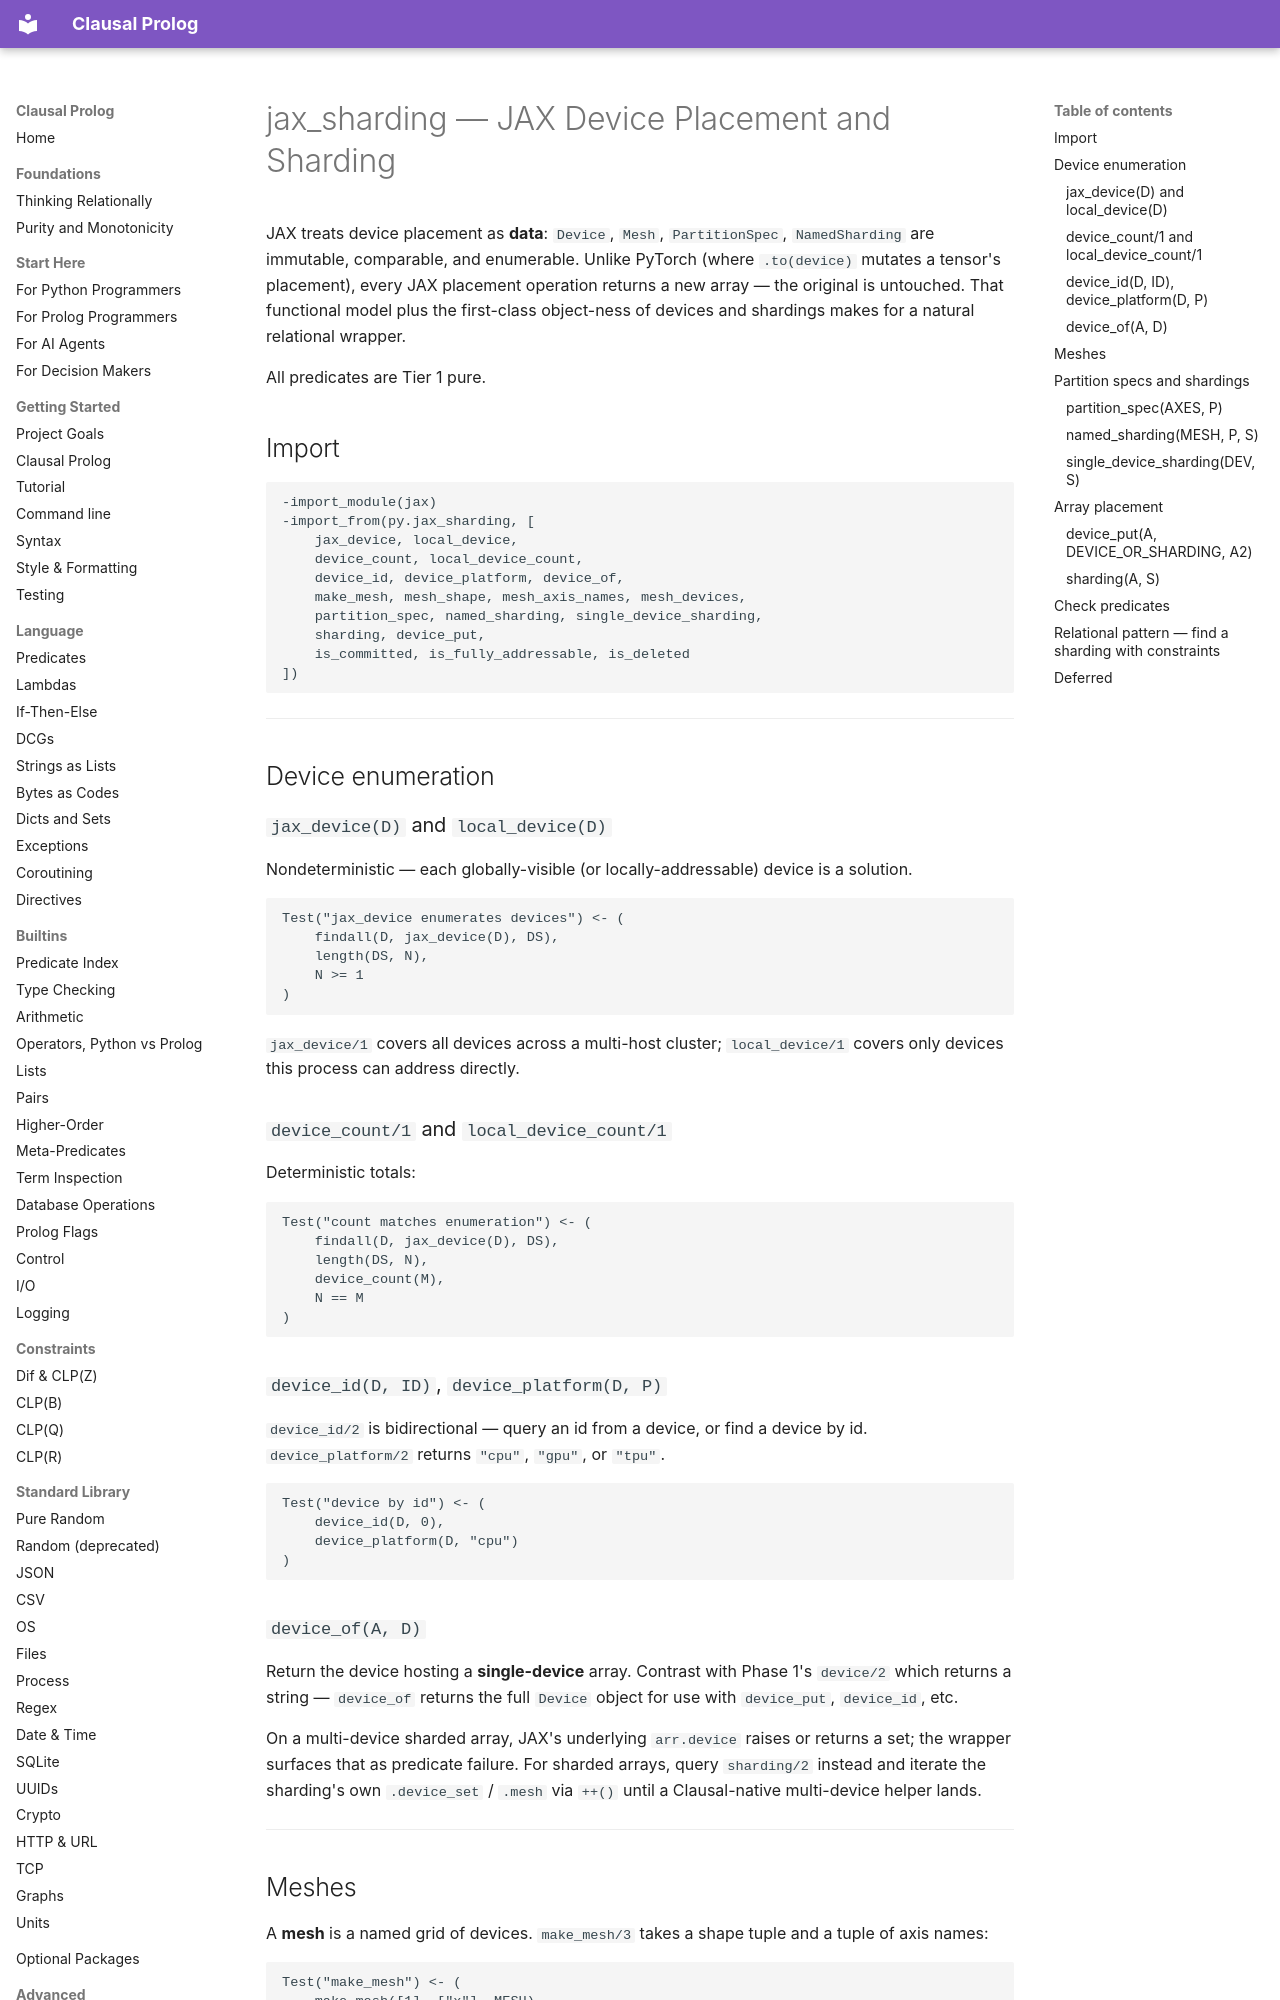

repository: neurosymbolica/clausal-prolog · page: jax_sharding/index.html · generator: mkdocs

# jax_sharding — JAX Device Placement and Sharding

JAX treats device placement as **data**: `Device`, `Mesh`,
`PartitionSpec`, `NamedSharding` are immutable, comparable, and
enumerable. Unlike PyTorch (where `.to(device)` mutates a tensor's
placement), every JAX placement operation returns a new array — the
original is untouched. That functional model plus the first-class
object-ness of devices and shardings makes for a natural relational
wrapper.

All predicates are Tier 1 pure.

## Import

```clausal
-import_module(jax)
-import_from(py.jax_sharding, [
    jax_device, local_device,
    device_count, local_device_count,
    device_id, device_platform, device_of,
    make_mesh, mesh_shape, mesh_axis_names, mesh_devices,
    partition_spec, named_sharding, single_device_sharding,
    sharding, device_put,
    is_committed, is_fully_addressable, is_deleted
])
```

---

## Device enumeration

### `jax_device(D)` and `local_device(D)`

Nondeterministic — each globally-visible (or locally-addressable)
device is a solution.

```clausal
Test("jax_device enumerates devices") <- (
    findall(D, jax_device(D), DS),
    length(DS, N),
    N >= 1
)
```

`jax_device/1` covers all devices across a multi-host cluster;
`local_device/1` covers only devices this process can address
directly.

### `device_count/1` and `local_device_count/1`

Deterministic totals:

```clausal
Test("count matches enumeration") <- (
    findall(D, jax_device(D), DS),
    length(DS, N),
    device_count(M),
    N == M
)
```

### `device_id(D, ID)`, `device_platform(D, P)`

`device_id/2` is bidirectional — query an id from a device, or find a
device by id. `device_platform/2` returns `"cpu"`, `"gpu"`, or `"tpu"`.

```clausal
Test("device by id") <- (
    device_id(D, 0),
    device_platform(D, "cpu")
)
```

### `device_of(A, D)`

Return the device hosting a **single-device** array. Contrast with
Phase 1's `device/2` which returns a string — `device_of` returns the
full `Device` object for use with `device_put`, `device_id`, etc.

On a multi-device sharded array, JAX's underlying `arr.device` raises
or returns a set; the wrapper surfaces that as predicate failure. For
sharded arrays, query `sharding/2` instead and iterate the
sharding's own `.device_set` / `.mesh` via `++()` until a
Clausal-native multi-device helper lands.

---
